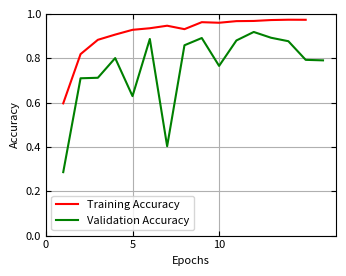
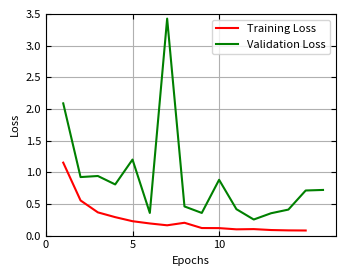

The matplotlib source for these figures, in order:
import matplotlib.pyplot as plt

plt.rcParams.update({'font.size': 8}) # Set default font size to 12
plt.rcParams['xtick.direction'] = 'in'
plt.rcParams['ytick.direction'] = 'in'
plt.rcParams['xtick.top'] = True
plt.rcParams['ytick.right'] = True

acc = [
    0.5968,
    0.8189,
    0.8835,
    0.9071,
    0.9286,
    0.9357,
    0.9471,
    0.9316,
    0.9631,
    0.9605,
    0.9678,
    0.9686,
    0.9727,
    0.9742,
    0.9739
]

val_acc = [
    0.2863,
    0.7099,
    0.7122,
    0.8011,
    0.6294,
    0.8873,
    0.4032,
    0.8589,
    0.8916,
    0.7658,
    0.8806,
    0.9189,
    0.8928,
    0.8772,
    0.7931,
    0.7908
]

loss = [
    1.1521,
    0.5550,
    0.3666,
    0.2912,
    0.2271,
    0.1915,
    0.1625,
    0.2023,
    0.1191,
    0.1181,
    0.0988,
    0.1024,
    0.0877,
    0.0821,
    0.0803   
]

val_loss = [
    2.0885,
    0.9243,
    0.9412,
    0.8080,
    1.2008,
    0.3573,
    3.4270,
    0.4603,
    0.3577,
    0.8812,
    0.4170,
    0.2538,
    0.3529,
    0.4106,
    0.7123,
    0.7209
]

'''
acc = [
0.577668965,
0.797273159,
0.87265867,
0.905751526,
0.919121027,
0.92997551,
0.941690385,
0.950360715,
0.953736186,
0.955589354,
0.959428132,
0.968098462,
0.967899919,
0.968098462,
0.974849403
]

val_acc = [
0.744749844,
0.807906091,
0.835237801,
0.714175403,
0.804045737,
0.807288468,
0.737337887,
0.903489828,
0.885886371,
0.823038936,
0.890982091,
0.892680645,
0.871834457,
0.899166167,
0.90997529,
0.9062
]

loss = [
1.212517858,
0.61614418,
0.392775714,
0.296143442,
0.248206735,
0.216255575,
0.180915236,
0.154131323,
0.141376793,
0.133560494,
0.126096815,
0.098614655,
0.098216094,
0.096220709,
0.077458858
]

val_loss = [
0.796547174,
0.548189402,
0.49810496,
0.912278116,
0.750231445,
0.647037327,
0.920206666,
0.337857515,
0.422766179,
0.560604572,
0.353239447,
0.352451861,
0.410414755,
0.388598293,
0.332719117,
0.5293
]
'''



plt.figure(figsize=(3.5, 2.8), tight_layout=True)
plt.plot(range(1,16), acc, label='Training Accuracy', color='r')
plt.plot(range(1,17), val_acc, label='Validation Accuracy', color='g')
plt.legend(loc='best')
plt.ylabel('Accuracy')
plt.xlabel('Epochs')
plt.xticks(list(range(0,15))[::5])
plt.ylim(bottom=0, top=1)
plt.grid(True)
plt.savefig('accuracy_icc.pdf', bbox_inches='tight')
plt.close()

plt.figure(figsize=(3.5, 2.8), tight_layout=True)
plt.plot(range(1,16), loss, label='Training Loss', color='r')
plt.plot(range(1,17), val_loss, label='Validation Loss', color='g')
plt.legend(loc='best')
plt.ylabel('Loss')
plt.xlabel('Epochs')
plt.xticks(list(range(0,15))[::5])
plt.ylim(0, 3.5)
plt.grid(True)
plt.savefig('loss_icc.pdf', bbox_inches='tight')
plt.close()
